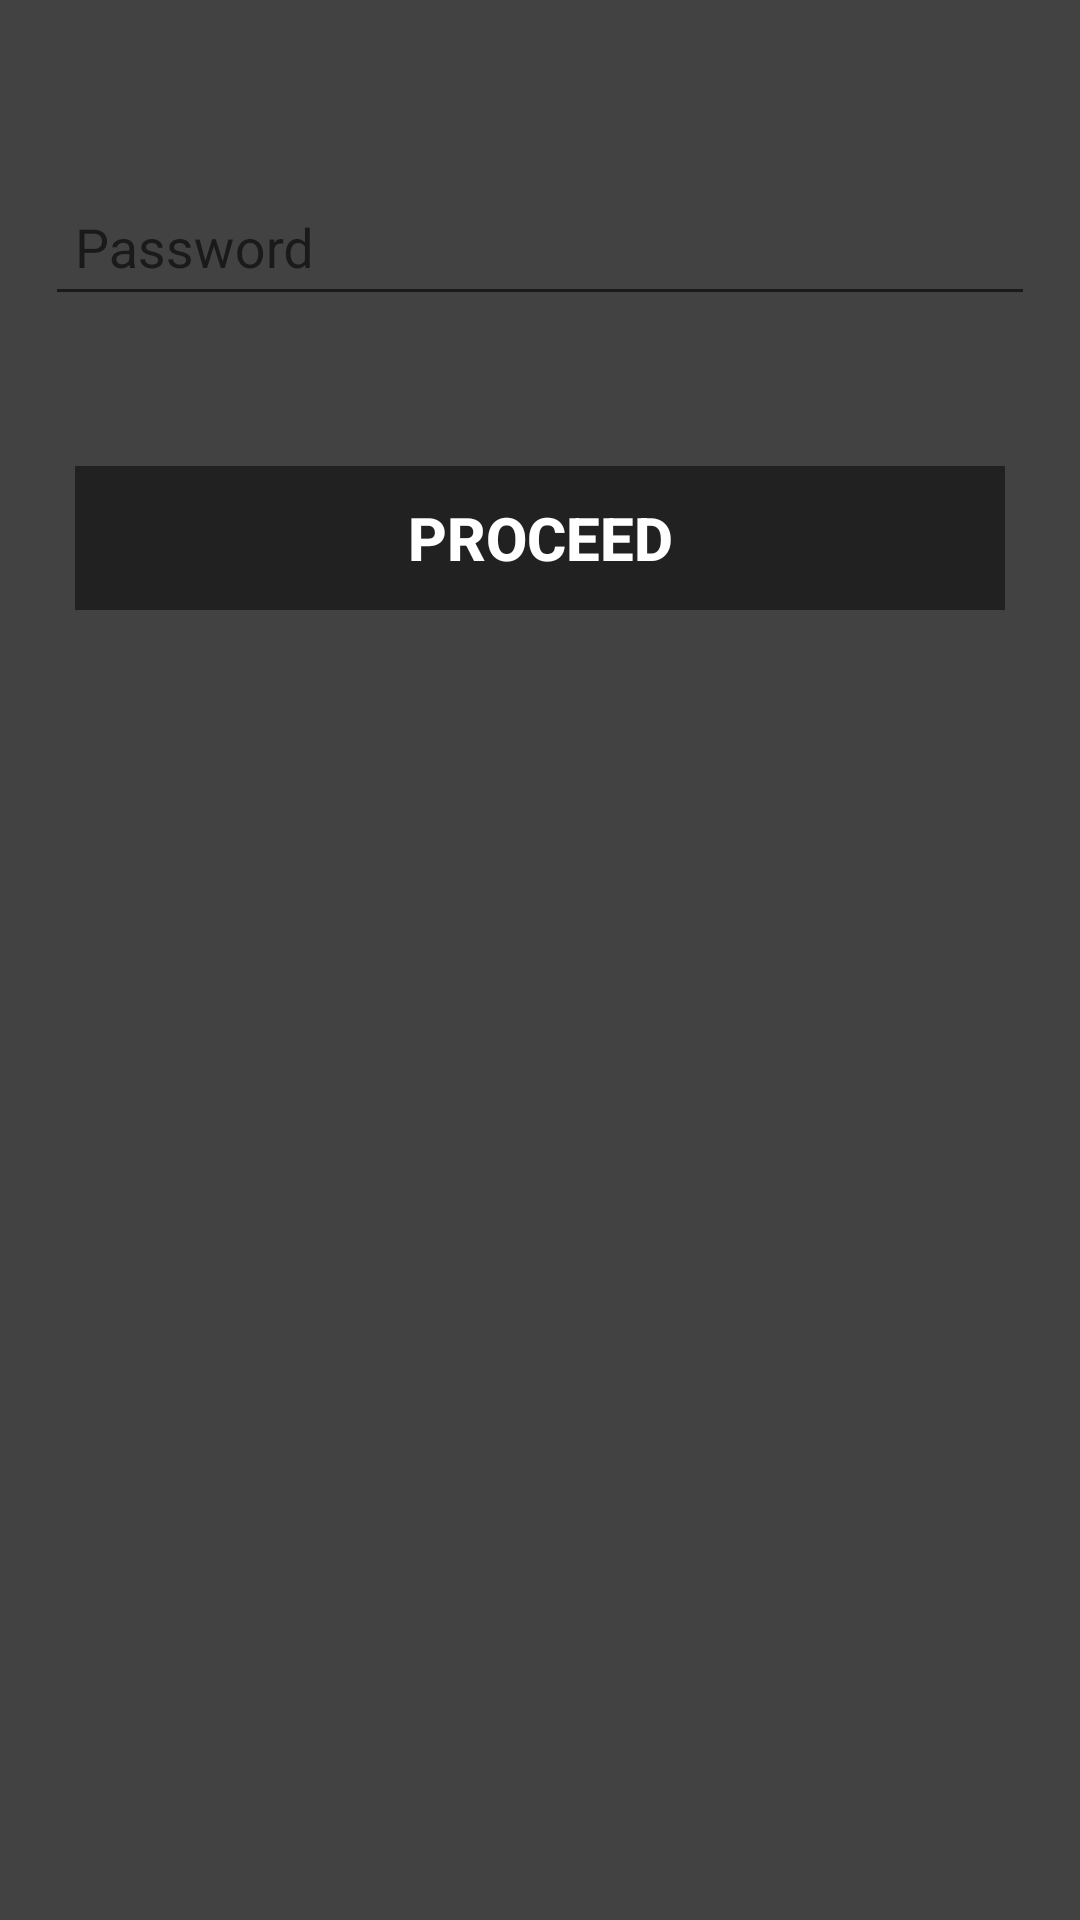

Reconstruct the res/layout file that produces this screen, plus the resources it refers to.
<!-- AndroidManifest.xml: application theme AppTheme -->
<!-- res/layout/popup.xml -->
<?xml version="1.0" encoding="utf-8"?>
<LinearLayout xmlns:android="http://schemas.android.com/apk/res/android"
    android:orientation="vertical" android:layout_width="match_parent"
    android:layout_height="match_parent"
    android:background="@color/grey">

    <LinearLayout
        android:layout_width="match_parent"
        android:layout_height="match_parent"
        android:orientation="vertical"
        android:paddingLeft="15dp"
        android:paddingRight="15dp"
        android:paddingTop="50dp">

        <android.support.design.widget.TextInputLayout
            android:id="@+id/title_layout"
            android:layout_width="match_parent"
            android:layout_height="wrap_content">

            <EditText
                android:id="@+id/popPassword"
                android:inputType="textPassword"
                android:layout_width="match_parent"
                android:layout_height="wrap_content"
                android:padding="10dp"
                android:maxLines="1"
                android:hint="Password"/>
        </android.support.design.widget.TextInputLayout>

        <android.support.v7.widget.ButtonBarLayout
            android:layout_marginTop="40dp"
            android:padding="10dp"
            android:layout_width="match_parent"
            android:layout_height="wrap_content"
            android:layout_marginBottom="10dp">

            <Button
                android:id="@+id/save"
                android:layout_width="match_parent"
                android:layout_height="wrap_content"
                android:background="@color/dark_grey"
                android:textSize="20sp"
                android:text="PROCEED"
                android:textStyle="bold"
                android:textColor="#ffff"/>
        </android.support.v7.widget.ButtonBarLayout>
    </LinearLayout>

</LinearLayout>
<!-- resources referenced by this layout -->
<resources>
  <color name="dark_grey">#212121</color>
  <color name="grey">#424242</color>
  <style name="AppTheme" parent="Theme.AppCompat.Light.DarkActionBar">
          
          <item name="colorPrimary">@color/colorPrimary</item>
          <item name="colorPrimaryDark">@color/colorPrimaryDark</item>
          <item name="colorAccent">@color/dark_grey</item>
      </style>
  <color name="colorPrimary">@color/colorPrimaryDark</color>
  <color name="colorPrimaryDark">@color/dark_grey</color>
</resources>
